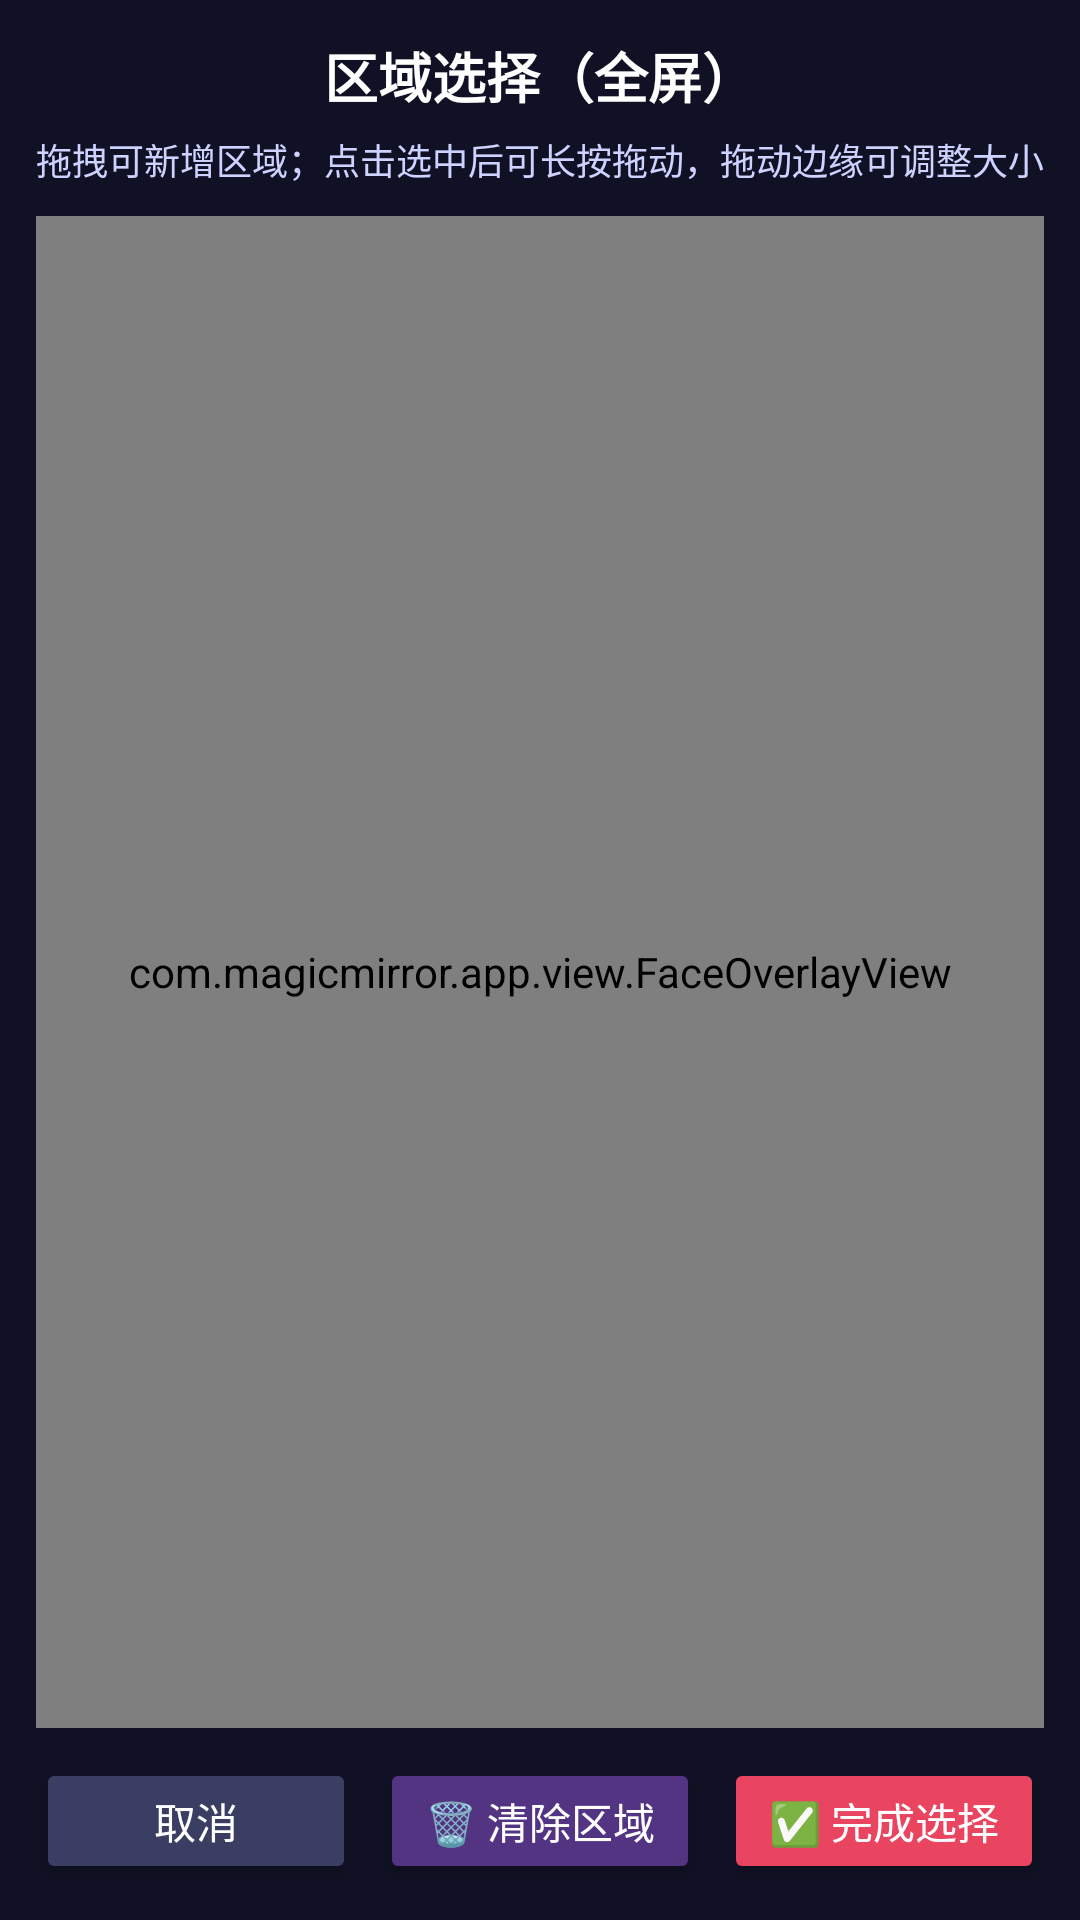

Layout XML and referenced resources for this Android screen:
<!-- AndroidManifest.xml: application theme Theme.MagicMirror -->
<!-- res/layout/dialog_region_selector.xml -->
<?xml version="1.0" encoding="utf-8"?>
<LinearLayout xmlns:android="http://schemas.android.com/apk/res/android" android:layout_width="match_parent" android:layout_height="match_parent" android:orientation="vertical" android:background="#CC0E1022" android:padding="12dp">

  <TextView android:id="@+id/tv_region_title" android:layout_width="match_parent" android:layout_height="wrap_content" android:text="@string/region_selector_title" android:textColor="#FFFFFF" android:textStyle="bold" android:textSize="18sp" android:gravity="center" android:layout_marginBottom="6dp" />

  <TextView android:id="@+id/tv_region_hint" android:layout_width="match_parent" android:layout_height="wrap_content" android:text="@string/region_selector_hint" android:textColor="#CDD2FF" android:textSize="12sp" android:gravity="center" android:layout_marginBottom="10dp" />

  <FrameLayout android:layout_width="match_parent" android:layout_height="0dp" android:layout_weight="1" android:background="#101633">

    <ImageView android:id="@+id/iv_region_preview" android:layout_width="match_parent" android:layout_height="match_parent" android:scaleType="centerCrop" />

    <com.magicmirror.app.view.FaceOverlayView android:id="@+id/overlay_region_preview" android:layout_width="match_parent" android:layout_height="match_parent" />
  </FrameLayout>

  <LinearLayout android:layout_width="match_parent" android:layout_height="wrap_content" android:orientation="horizontal" android:layout_marginTop="10dp">

    <Button android:id="@+id/btn_region_cancel" android:layout_width="0dp" android:layout_height="42dp" android:layout_weight="1" android:text="@string/btn_region_cancel" android:textColor="#FFFFFF" android:backgroundTint="#3B3E63" android:layout_marginEnd="4dp" />

    <Button android:id="@+id/btn_region_clear" android:layout_width="0dp" android:layout_height="42dp" android:layout_weight="1" android:text="@string/btn_clear_regions" android:textColor="#FFFFFF" android:backgroundTint="#533483" android:layout_marginStart="4dp" android:layout_marginEnd="4dp" />

    <Button android:id="@+id/btn_region_done" android:layout_width="0dp" android:layout_height="42dp" android:layout_weight="1" android:text="@string/btn_region_done" android:textColor="#FFFFFF" android:backgroundTint="#E94560" android:layout_marginStart="4dp" />
  </LinearLayout>
</LinearLayout>
<!-- resources referenced by this layout -->
<resources>
  <string name="btn_clear_regions">🗑️ 清除区域</string>
  <string name="btn_region_cancel">取消</string>
  <string name="btn_region_done">✅ 完成选择</string>
  <string name="region_selector_hint">拖拽可新增区域；点击选中后可长按拖动，拖动边缘可调整大小</string>
  <string name="region_selector_title">区域选择（全屏）</string>
  <style name="Theme.MagicMirror" parent="Theme.MaterialComponents.DayNight.NoActionBar">
          <item name="colorPrimary">#E94560</item>
          <item name="colorPrimaryVariant">#C73E54</item>
          <item name="colorOnPrimary">#FFFFFF</item>
          <item name="colorSecondary">#533483</item>
          <item name="colorSecondaryVariant">#3F2768</item>
          <item name="colorOnSecondary">#FFFFFF</item>
          <item name="android:statusBarColor">#0F0F23</item>
          <item name="android:navigationBarColor">#0F0F23</item>
          <item name="android:windowBackground">#1A1A2E</item>
      </style>
</resources>
